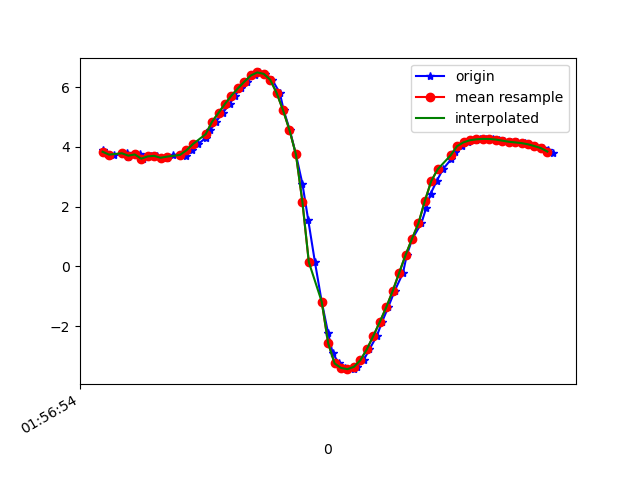

The data file committed next to this chart (first rows):
1617847015020, 542658589897416, 3.9003413, -4.971223, 7.4909463
1617847015034, 542658609128186, 3.78, -4.99, 7.54
1617847015056, 542658628358956, 3.743, -5.123, 7.469
1617847015097, 542658647589726, 3.789, -5.062, 7.487
1617847015100, 542658666820496, 3.66, -5.086, 7.535
1617847015118, 542658686051266, 3.755, -5.081, 7.491
1617847015136, 542658705282036, 3.749, -5.032, 7.527
1617847015144, 542658724512806, 3.609, -5.056, 7.58
1617847015170, 542658743743576, 3.684, -5.09, 7.521
1617847015190, 542658762974346, 3.703, -5.045, 7.542
1617847015201, 542658782205116, 3.638, -5.047, 7.572
1617847015221, 542658801435886, 3.621, -5.147, 7.513
1617847015239, 542658820666656, 3.733, -5.065, 7.513
1617847015265, 542658839897426, 3.758, -4.952, 7.576
1617847015279, 542658859128196, 3.706, -4.928, 7.617
1617847015296, 542658878358966, 3.886, -4.789, 7.616
1617847015316, 542658897589736, 4.092, -4.525, 7.67
1617847015340, 542658916820506, 4.3, -4.306, 7.682
1617847015354, 542658936051276, 4.557, -4.1, 7.646
1617847015372, 542658955282046, 4.848, -3.947, 7.547
1617847015393, 542658974512816, 5.143, -3.834, 7.409
1617847015415, 542658993743586, 5.446, -3.758, 7.229
1617847015430, 542659012974356, 5.721, -3.707, 7.04
1617847015449, 542659032205126, 5.962, -3.674, 6.856
1617847015468, 542659051435896, 6.187, -3.682, 6.649
1617847015493, 542659070666666, 6.393, -3.746, 6.414
1617847015506, 542659089897436, 6.495, -3.884, 6.226
1617847015525, 542659109128206, 6.448, -4.123, 6.121
1617847015546, 542659128358976, 6.254, -4.437, 6.102
1617847015570, 542659147589746, 5.811, -4.815, 6.252
1617847015582, 542659166820516, 5.229, -5.221, 6.436
1617847015601, 542659186051286, 4.564, -5.653, 6.577
1617847015620, 542659205282056, 3.75, -6.136, 6.658
1617847015640, 542659224512826, 2.773, -6.742, 6.55
1617847015658, 542659243743596, 1.563, -7.12, 6.55
1617847015679, 542659262974366, 0.1438, -7.08, 6.774
1617847015700, 542659282205136, -1.181, -6.896, 6.862
1617847015720, 542659301435906, -2.235, -6.853, 6.639
1617847015734, 542659320666676, -2.907, -7.041, 6.166
1617847015754, 542659339897446, -3.249, -7.255, 5.731
1617847015772, 542659359128216, -3.399, -7.28, 5.611
1617847015799, 542659378358986, -3.439, -7.194, 5.697
1617847015810, 542659397589756, -3.361, -7.188, 5.752
1617847015830, 542659416820526, -3.137, -7.308, 5.726
1617847015848, 542659436051296, -2.773, -7.431, 5.756
1617847015871, 542659455282066, -2.329, -7.383, 6.009
1617847015887, 542659474512836, -1.862, -7.126, 6.464
1617847015906, 542659493743606, -1.374, -6.799, 6.923
1617847015926, 542659512974376, -0.8268, -6.54, 7.251
1617847015952, 542659532205146, -0.2221, -6.312, 7.493
1617847015964, 542659551435916, 0.3764, -6.013, 7.729
1617847015981, 542659570666686, 0.9235, -5.622, 7.974
1617847016009, 542659589897456, 1.44, -5.254, 8.146
1617847016024, 542659609128226, 1.95, -4.998, 8.201
1617847016038, 542659628358996, 2.439, -4.853, 8.157
1617847016057, 542659647589766, 2.863, -4.804, 8.048
1617847016076, 542659667013968, 3.256, -4.807, 7.895
1617847016102, 542659686244738, 3.594, -4.765, 7.773
1617847016115, 542659705475508, 3.846, -4.711, 7.685
1617847016134, 542659724706278, 4.027, -4.704, 7.596
1617847016153, 542659743937048, 4.154, -4.686, 7.538
... 14 more rows
